3-way image classification set "fruits_dataset" from GitHub (and-kul/fruits_dataset); label vocabulary: orange, pineapple, watermelon.

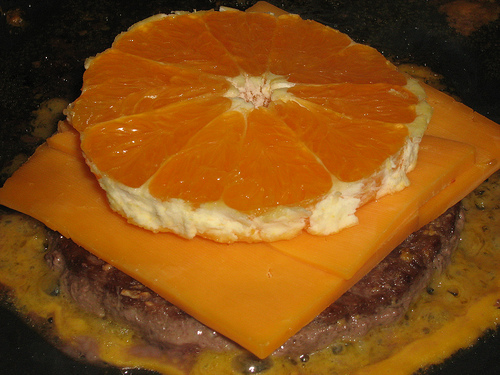
Label: orange

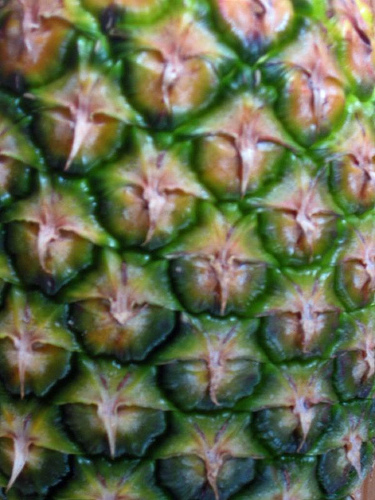
Label: pineapple

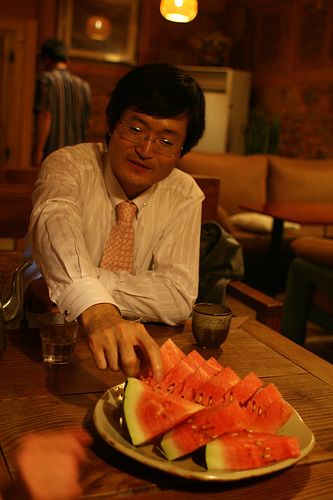
Label: watermelon

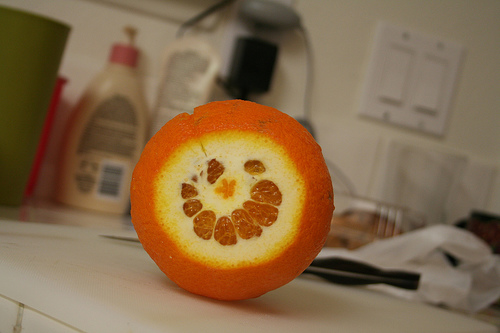
Label: orange

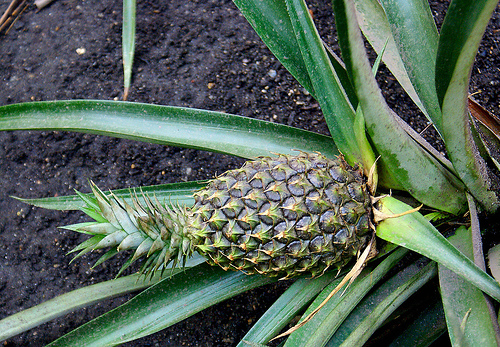
Label: pineapple

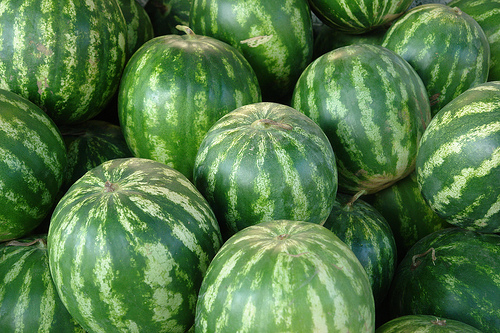
Label: watermelon
